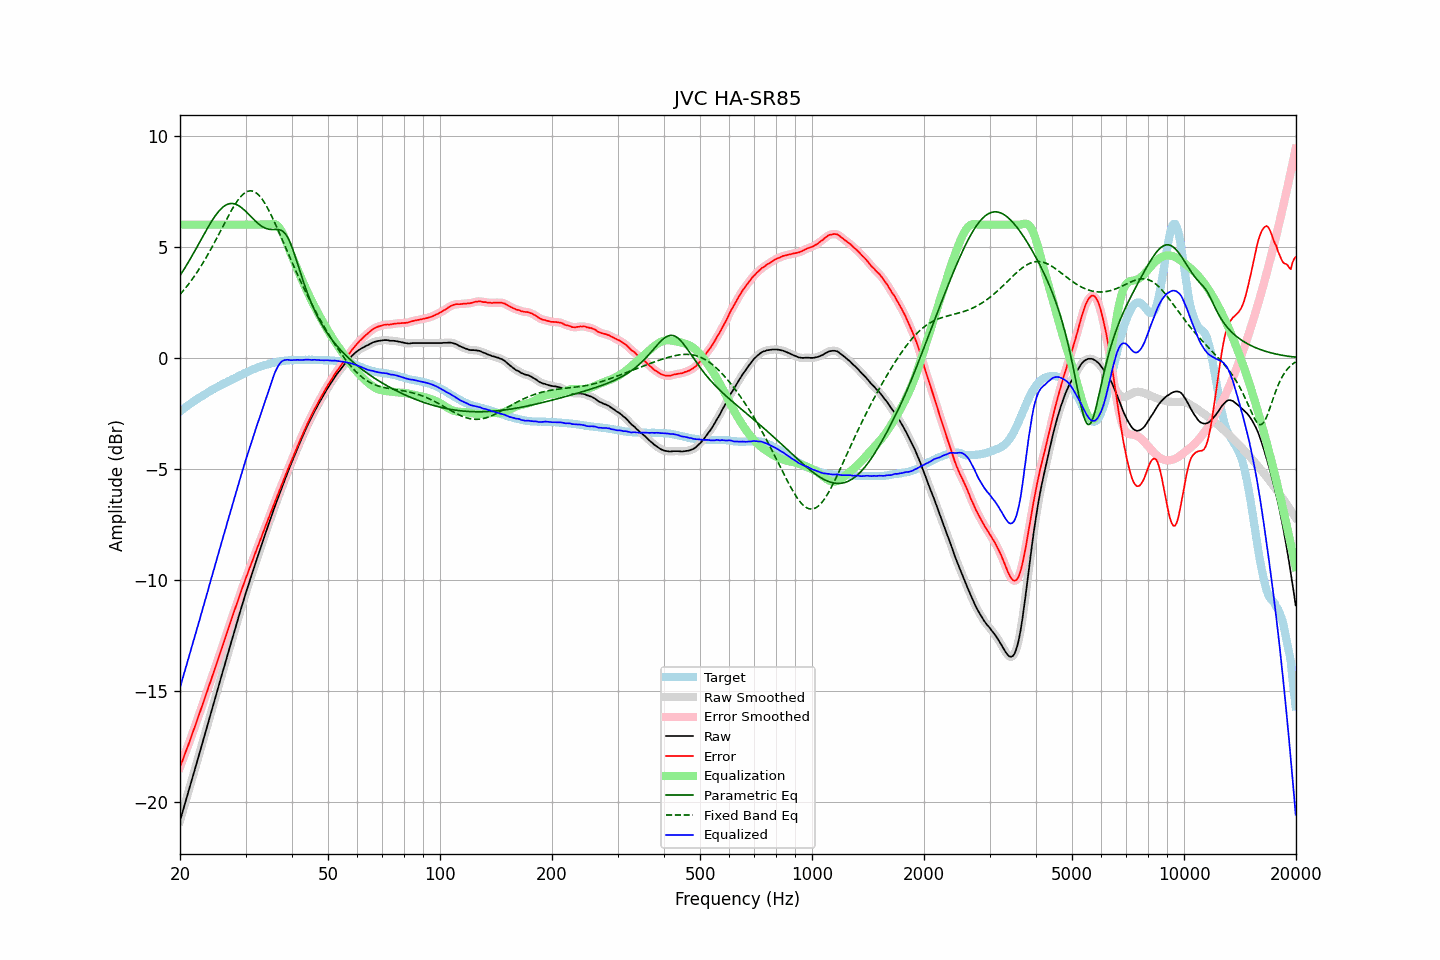

The data file committed next to this chart (first rows):
frequency, raw, error, smoothed, error_smoothed, equalization, parametric_eq, fixed_band_eq, equalized_raw, equalized_smoothed, target
20.00, -20.85, -18.44, -20.85, -18.44, 6.00, 3.71, 2.86, -14.85, -14.85, -2.41
20.20, -20.60, -18.24, -20.60, -18.24, 6.00, 3.82, 2.94, -14.60, -14.60, -2.36
20.40, -20.35, -18.04, -20.35, -18.05, 6.00, 3.93, 3.02, -14.35, -14.35, -2.30
20.61, -20.10, -17.86, -20.10, -17.85, 6.00, 4.05, 3.11, -14.10, -14.10, -2.25
20.81, -19.85, -17.65, -19.85, -17.66, 6.00, 4.17, 3.20, -13.85, -13.85, -2.20
21.02, -19.61, -17.47, -19.60, -17.46, 6.00, 4.29, 3.29, -13.61, -13.60, -2.14
21.23, -19.35, -17.26, -19.35, -17.27, 6.00, 4.41, 3.39, -13.35, -13.35, -2.09
21.44, -19.10, -17.06, -19.10, -17.07, 6.00, 4.54, 3.48, -13.10, -13.10, -2.04
21.66, -18.85, -16.87, -18.85, -16.86, 6.00, 4.66, 3.58, -12.85, -12.85, -1.99
21.87, -18.60, -16.66, -18.59, -16.66, 6.00, 4.79, 3.69, -12.60, -12.59, -1.94
22.09, -18.34, -16.45, -18.34, -16.46, 6.00, 4.92, 3.79, -12.34, -12.34, -1.89
22.31, -18.09, -16.25, -18.09, -16.25, 6.00, 5.05, 3.90, -12.09, -12.09, -1.84
22.54, -17.84, -16.05, -17.84, -16.04, 6.00, 5.18, 4.01, -11.84, -11.84, -1.80
22.76, -17.58, -15.83, -17.58, -15.83, 6.00, 5.32, 4.13, -11.58, -11.58, -1.75
22.99, -17.33, -15.62, -17.33, -15.62, 6.00, 5.45, 4.24, -11.33, -11.33, -1.71
23.22, -17.08, -15.42, -17.08, -15.42, 6.00, 5.58, 4.36, -11.08, -11.08, -1.66
23.45, -16.82, -15.20, -16.82, -15.21, 6.00, 5.71, 4.49, -10.82, -10.82, -1.62
23.69, -16.57, -15.00, -16.57, -15.00, 6.00, 5.83, 4.61, -10.57, -10.57, -1.57
23.92, -16.31, -14.78, -16.31, -14.78, 6.00, 5.96, 4.74, -10.31, -10.31, -1.53
24.16, -16.06, -14.58, -16.06, -14.57, 6.00, 6.08, 4.87, -10.06, -10.06, -1.48
24.40, -15.80, -14.36, -15.80, -14.36, 6.00, 6.19, 5.00, -9.80, -9.80, -1.44
24.65, -15.55, -14.15, -15.55, -14.15, 6.00, 6.30, 5.14, -9.55, -9.55, -1.40
24.89, -15.30, -13.93, -15.29, -13.93, 6.00, 6.41, 5.27, -9.30, -9.29, -1.36
25.14, -15.04, -13.71, -15.04, -13.72, 6.00, 6.50, 5.41, -9.04, -9.04, -1.32
25.39, -14.79, -13.50, -14.79, -13.51, 6.00, 6.59, 5.55, -8.79, -8.79, -1.28
25.65, -14.54, -13.30, -14.54, -13.29, 6.00, 6.67, 5.69, -8.54, -8.54, -1.24
25.91, -14.28, -13.08, -14.29, -13.08, 6.00, 6.75, 5.83, -8.28, -8.29, -1.20
26.16, -14.03, -12.86, -14.03, -12.86, 6.00, 6.81, 5.97, -8.03, -8.03, -1.16
26.43, -13.78, -12.65, -13.78, -12.65, 6.00, 6.86, 6.11, -7.78, -7.78, -1.14
26.69, -13.52, -12.42, -13.52, -12.43, 6.00, 6.90, 6.25, -7.52, -7.52, -1.10
26.96, -13.27, -12.22, -13.27, -12.21, 6.00, 6.93, 6.39, -7.27, -7.27, -1.06
27.23, -13.02, -12.00, -13.02, -12.00, 6.00, 6.95, 6.52, -7.02, -7.02, -1.03
27.50, -12.77, -11.78, -12.77, -11.78, 6.00, 6.95, 6.65, -6.77, -6.77, -0.99
27.77, -12.52, -11.57, -12.52, -11.57, 6.00, 6.95, 6.77, -6.52, -6.52, -0.95
28.05, -12.27, -11.35, -12.27, -11.36, 6.00, 6.94, 6.89, -6.27, -6.27, -0.92
28.33, -12.03, -11.15, -12.03, -11.15, 6.00, 6.91, 7.00, -6.03, -6.03, -0.88
28.62, -11.78, -10.94, -11.78, -10.94, 6.00, 6.88, 7.10, -5.78, -5.78, -0.84
28.90, -11.53, -10.73, -11.53, -10.73, 6.00, 6.83, 7.20, -5.53, -5.53, -0.80
29.19, -11.29, -10.52, -11.29, -10.52, 6.00, 6.78, 7.28, -5.29, -5.29, -0.77
29.48, -11.05, -10.31, -11.05, -10.31, 6.00, 6.72, 7.35, -5.05, -5.05, -0.73
29.78, -10.81, -10.12, -10.81, -10.11, 6.00, 6.66, 7.42, -4.81, -4.81, -0.70
30.08, -10.57, -9.91, -10.58, -9.91, 6.00, 6.59, 7.46, -4.57, -4.58, -0.67
30.38, -10.35, -9.73, -10.35, -9.72, 6.00, 6.52, 7.50, -4.35, -4.35, -0.63
30.68, -10.12, -9.52, -10.12, -9.53, 6.00, 6.45, 7.52, -4.12, -4.12, -0.60
30.99, -9.90, -9.34, -9.90, -9.34, 6.00, 6.37, 7.52, -3.90, -3.90, -0.56
31.30, -9.68, -9.15, -9.68, -9.15, 6.00, 6.30, 7.51, -3.68, -3.68, -0.53
31.61, -9.45, -8.95, -9.45, -8.95, 6.00, 6.23, 7.49, -3.45, -3.45, -0.50
31.93, -9.23, -8.76, -9.23, -8.76, 6.00, 6.16, 7.45, -3.23, -3.23, -0.47
32.24, -9.01, -8.56, -9.01, -8.57, 6.00, 6.09, 7.40, -3.01, -3.01, -0.44
32.57, -8.80, -8.39, -8.80, -8.38, 6.00, 6.03, 7.33, -2.80, -2.80, -0.42
32.89, -8.58, -8.19, -8.58, -8.19, 6.00, 5.97, 7.25, -2.58, -2.58, -0.39
33.22, -8.37, -8.00, -8.37, -8.00, 6.00, 5.92, 7.16, -2.37, -2.37, -0.37
33.55, -8.15, -7.81, -8.15, -7.81, 6.00, 5.88, 7.05, -2.15, -2.15, -0.34
33.89, -7.94, -7.62, -7.94, -7.62, 6.00, 5.85, 6.94, -1.94, -1.94, -0.32
34.23, -7.73, -7.43, -7.73, -7.43, 6.00, 5.82, 6.81, -1.73, -1.73, -0.30
34.57, -7.52, -7.24, -7.52, -7.24, 6.00, 5.80, 6.68, -1.52, -1.52, -0.28
34.92, -7.31, -7.05, -7.31, -7.05, 6.02, 5.79, 6.54, -1.29, -1.30, -0.26
35.27, -7.10, -6.86, -7.10, -6.87, 6.03, 5.78, 6.39, -1.07, -1.07, -0.24
35.62, -6.90, -6.68, -6.90, -6.68, 6.03, 5.78, 6.24, -0.87, -0.86, -0.22
35.97, -6.69, -6.48, -6.69, -6.49, 6.02, 5.78, 6.08, -0.67, -0.67, -0.20
... 635 more rows
